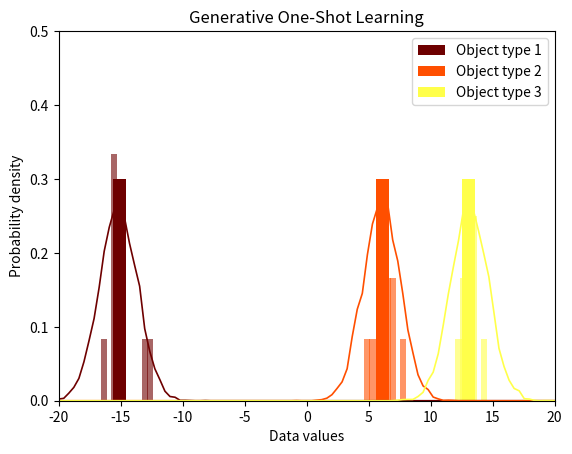

Recreate this plot in Python.
import numpy as np
from scipy.spatial.distance import cdist
import matplotlib.pyplot as plt
import matplotlib.cm as cm


class TemplateObjects(object):
    def __init__(self):
        # Data features:    - position on x-axis
        #                   - amplitude on y-axis
        self.mu = np.array([-15, 6, 13])
        self.num_objects = self.mu.size


# Draws regularization samples from a template object with a certain eps
class RegularizationSamples(object):
    def __init__(self, template_object, num_reg_samples_per_object):
        self.mu = template_object.mu + 0.
        self.sigma = 0.8
        self.samples = np.zeros((template_object.num_objects, num_reg_samples_per_object))
        for idx, mu in enumerate(self.mu):
            self.samples[idx] = np.random.normal(mu, self.sigma, num_reg_samples_per_object)


class GeneralizationGenerator(object):
    def __init__(self, range, num_objects, num_gen_samples_per_object):
        self.range = range
        self.num_gen_samples_per_object = num_gen_samples_per_object
        self.sigma = 1.5
        self.loss_threshold = 2.
        self.learning_rate = 1.

        # Initialize the original generalization functions parameters
        self.mu = np.random.uniform(-range, range, num_objects)

        self.samples = np.zeros((num_objects, self.num_gen_samples_per_object))
        self.generate_samples()

    def generate_samples(self):
        for idx, mu in enumerate(self.mu):
            self.samples[idx] = np.random.normal(mu, self.sigma, self.num_gen_samples_per_object)

    # Recalculates the deformation parameters using the given losses between the regularization and
    # artificially generated samples
    def generalization_functions(self, losses, template_objects):
        # Regenerate artificial samples for each object type if the loss per object type is larger than the
        # loss threshold
        for idx, loss in enumerate(losses):
            if loss > self.loss_threshold:
                # Calculate the loss gradient
                err = (self.mu[idx] - template_objects.mu[idx])
                print(err)
                # Update the parameters
                self.mu[idx] = self.mu[idx] - err * self.learning_rate

        # Regenerate artificial samples based on the new generalization functions parameters
        self.generate_samples()


class GOL(object):
    def __init__(self, template_objects, regularization_samples, generalization_generator):
        self.template_objects = template_objects
        self.regularization_samples = regularization_samples
        self.generalization_generator = generalization_generator

    def loss(self):
        rss = self.regularization_samples.samples
        gss = self.generalization_generator.samples
        ed = np.zeros(self.template_objects.num_objects)

        # Calculate the loss between each corresponding object the regularization and generated samples
        for idx, reg_sample in enumerate(rss):
            rs_size = len(reg_sample)
            gs_size = len(gss[idx])
            rs = np.reshape(reg_sample, (rs_size, 1))
            gs = np.reshape(gss[idx], (gs_size, 1))
            dist = cdist(rs, gs, metric='euclidean')
            ed[idx] = (1 / dist.size) * dist.sum()

        return ed

    def train(self):
        self.train_generator()
        #self.train_nn()

    def train_generator(self, num_epochs=10):
        print("Training the Generalization Generator")

        for i in range(num_epochs):
            # Calculate the loss between regularization and generated samples
            losses = self.loss()
            print("loss = ", losses)

            # Calculate the new deformation parameters using the obtained losses
            self.generalization_generator.generalization_functions(losses, self.template_objects)

        self._plot_distributions()

    def train_nn(self):
        print("Training the Neural Network")

    def _samples(self, num_bins=100):
        bins = np.linspace(-self.generalization_generator.range, self.generalization_generator.range, num_bins)

        # Regularization samples
        rs = self.regularization_samples.samples
        prs = np.zeros((self.template_objects.num_objects, num_bins - 1))
        for idx, reg_sample in enumerate(rs):
            hist, _ = np.histogram(reg_sample, bins=bins, density=True)
            prs[idx] = hist

        # Generalization Generator
        gg = self.generalization_generator.samples
        pgg = np.zeros((self.template_objects.num_objects, num_bins - 1))
        for idx, gen_sample in enumerate(gg):
            hist, _ = np.histogram(gen_sample, bins=bins, density=True)
            pgg[idx] = hist

        return prs, pgg

    def _plot_distributions(self):
        prs, pgg = self._samples()
        to = self.template_objects
        x_axis_width = len(prs[0])
        bin_size = x_axis_width / (self.generalization_generator.range * 2)
        amp = 0.3

        # Scale the regularization samples bins to the [0, 1] interval
        prs = prs / np.amax(prs)
        prs = prs / 3

        # x-axis
        p_x = np.linspace(-self.generalization_generator.range, self.generalization_generator.range, x_axis_width)

        f, ax = plt.subplots(1)

        # Draw the template objects at their position on the x axis
        for idx, mu in enumerate(to.mu):
            color = cm.hot(idx / 3 + 0.15)

            # Draw the regularization samples
            # label_regularization_samples = 'regularization samples ' + str(idx + 1)
            plt.bar(p_x, prs[idx], 0.5, color=color, alpha=0.6)

            # Draw the template objects at their position on the x axis
            to_x = np.zeros(np.shape(p_x))
            to_offset = ((self.generalization_generator.range + mu) * bin_size)
            to_x[int(to_offset)] = amp
            #label_template_objects = 'template object ' + str(idx + 1)
            label_template_objects = 'Object type ' + str(idx + 1)
            plt.bar(p_x, to_x, 1., color=color, label=label_template_objects)

            # Draw the generalization generated samples
            #label_generalization_samples = 'generalization generator ' + str(idx + 1)
            plt.plot(p_x, pgg[idx], color=color, linewidth=1.2)

        # Draw the figure
        plt.xlim([-self.generalization_generator.range, self.generalization_generator.range])
        plt.ylim([0, 0.5])
        plt.title('Generative One-Shot Learning')
        plt.xlabel('Data values')
        plt.ylabel('Probability density')
        plt.legend()
        plt.show()


def main():
    to = TemplateObjects()

    model = GOL(
        to,
        RegularizationSamples(to, num_reg_samples_per_object=10),
        GeneralizationGenerator(range=20, num_objects=to.num_objects, num_gen_samples_per_object=10000)
    )
    model.train()


if __name__ == '__main__':
    main()
